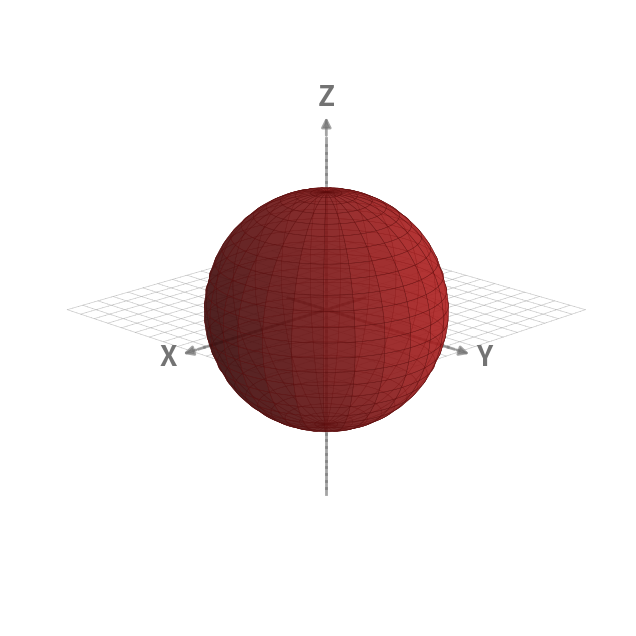
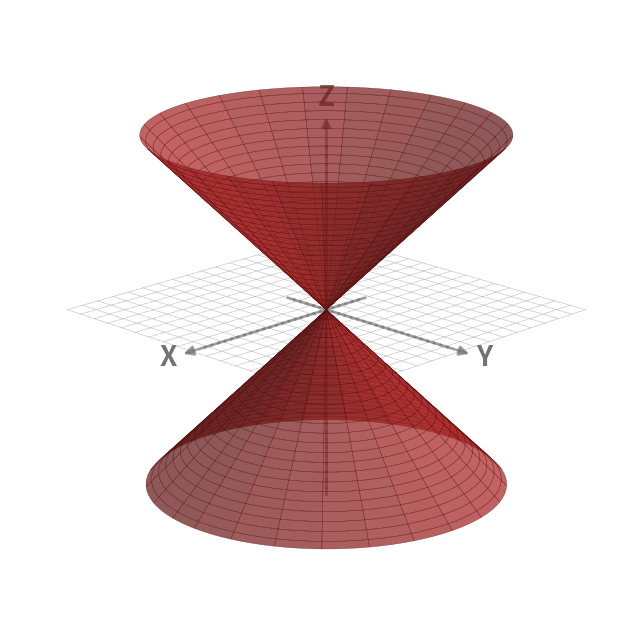
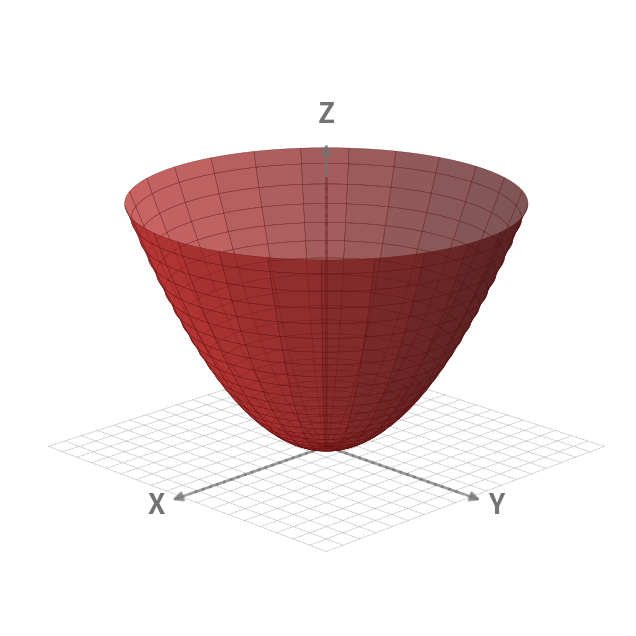
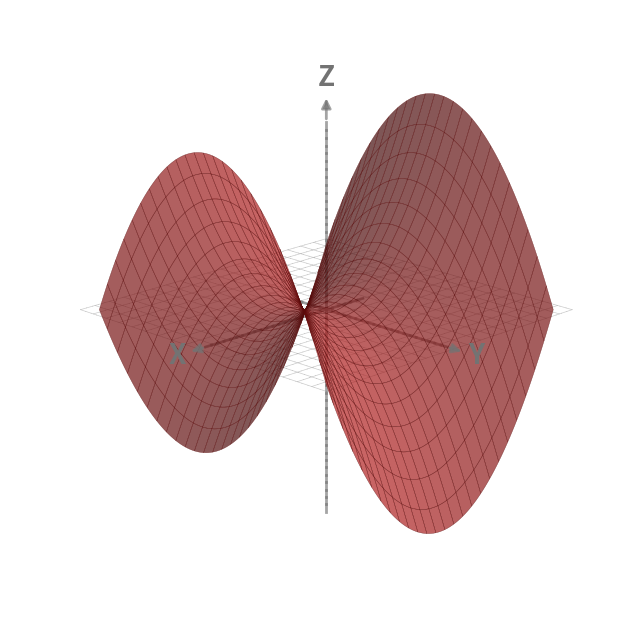
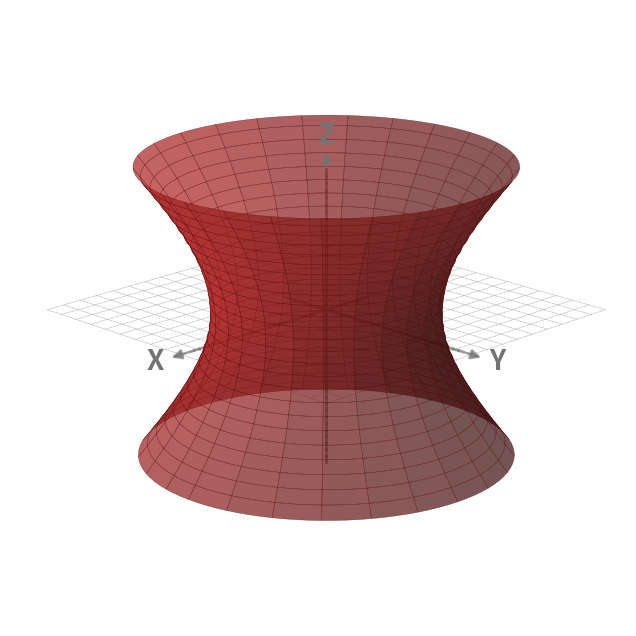
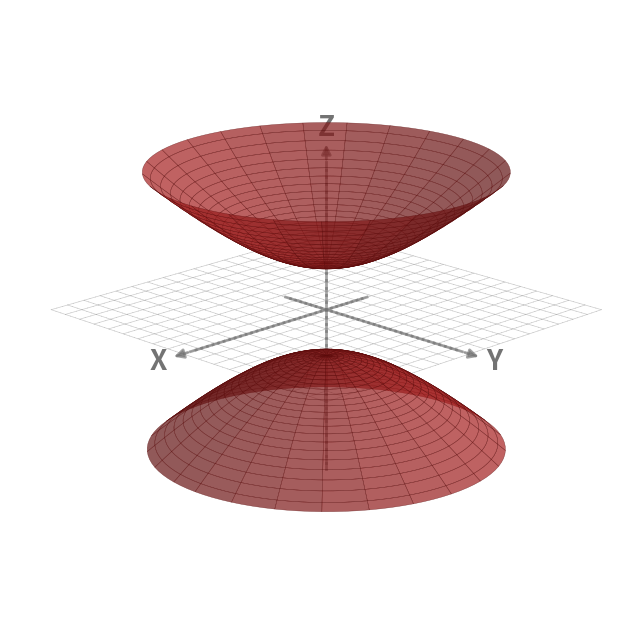

Write the Python code that produced these figures, in order.
#!/usr/bin/env -S uv run
# /// script
# dependencies = [
#   "matplotlib",
#   "numpy",
# ]
# ///

"""Render a quadric surface as a transparent PNG with an xy-plane grid and
origin-centered axes, matching this directory's flashcard illustration style.

Usage: ./quadric.py --shape ellipsoid
"""

import argparse

import numpy as np
import matplotlib.pyplot as plt
from matplotlib.colors import LightSource
from matplotlib.patches import FancyArrowPatch
from mpl_toolkits.mplot3d import proj3d


SURFACE_COLOR = "firebrick"
SURFACE_ALPHA = 0.7
GRID_COLOR = "0.6"
GRID_ALPHA = 0.5
AXIS_COLOR = "0.45"
AXIS_ALPHA = 0.65
RESOLUTION = 100
GRID_DIVISIONS = 18
ELEV, AZIM = 18, 45
LIGHT = LightSource(azdeg=315, altdeg=18)
FIGSIZE = 8.0
DPI = 300


class Arrow3D(FancyArrowPatch):
    def __init__(self, xs, ys, zs, *args, **kwargs):
        super().__init__((0, 0), (0, 0), *args, **kwargs)
        self._verts3d = xs, ys, zs

    def do_3d_projection(self, renderer=None):
        xs3d, ys3d, zs3d = self._verts3d
        xs, ys, zs = proj3d.proj_transform(xs3d, ys3d, zs3d, self.axes.M)
        self.set_positions((xs[0], ys[0]), (xs[1], ys[1]))
        return min(zs)


def ellipsoid():
    phi = np.linspace(0, np.pi, RESOLUTION)
    theta = np.linspace(0, 2 * np.pi, RESOLUTION)
    phi, theta = np.meshgrid(phi, theta)
    x = np.sin(phi) * np.cos(theta)
    y = np.sin(phi) * np.sin(theta)
    z = np.cos(phi)
    return {
        "surfaces": [(x, y, z)],
        "xlim": (-1.5, 1.5),
        "ylim": (-1.5, 1.5),
        "zlim": (-1.5, 1.5),
        "grid_half": 1.5,
    }


def elliptic_paraboloid():
    r = np.linspace(0, 1.3, RESOLUTION)
    theta = np.linspace(0, 2 * np.pi, RESOLUTION)
    r, theta = np.meshgrid(r, theta)
    x = r * np.cos(theta)
    y = r * np.sin(theta)
    z = r**2
    return {
        "surfaces": [(x, y, z)],
        "xlim": (-1.3, 1.3),
        "ylim": (-1.3, 1.3),
        "zlim": (0, 1.9),
        "grid_half": 1.3,
    }


def hyperbolic_paraboloid():
    x = np.linspace(-1.2, 1.2, RESOLUTION)
    y = np.linspace(-1.2, 1.2, RESOLUTION)
    x, y = np.meshgrid(x, y)
    z = x**2 - y**2
    return {
        "surfaces": [(x, y, z)],
        "xlim": (-1.3, 1.3),
        "ylim": (-1.3, 1.3),
        "zlim": (-1.5, 1.5),
        "grid_half": 1.3,
    }


def hyperboloid_one_sheet():
    z = np.linspace(-1.3, 1.3, RESOLUTION)
    theta = np.linspace(0, 2 * np.pi, RESOLUTION)
    z, theta = np.meshgrid(z, theta)
    r = np.sqrt(1 + z**2)
    x = r * np.cos(theta)
    y = r * np.sin(theta)
    return {
        "surfaces": [(x, y, z)],
        "xlim": (-1.7, 1.7),
        "ylim": (-1.7, 1.7),
        "zlim": (-1.3, 1.3),
        "grid_half": 1.7,
    }


def hyperboloid_two_sheets():
    u_max = 1.19  # cosh(u_max) ~= 1.8
    vertex_gap = 0.4  # distance from each vertex to the xy-plane
    u = np.linspace(0, u_max, RESOLUTION)
    theta = np.linspace(0, 2 * np.pi, RESOLUTION)
    u, theta = np.meshgrid(u, theta)
    r = np.sinh(u)
    x = r * np.cos(theta)
    y = r * np.sin(theta)
    # cosh(u) - 1 keeps each bowl's own radius-vs-height curve unchanged;
    # vertex_gap then sets how close the vertex sits to the xy-plane.
    z = vertex_gap + (np.cosh(u) - 1)
    return {
        "surfaces": [(x, y, z), (x, y, -z)],
        "xlim": (-1.6, 1.6),
        "ylim": (-1.6, 1.6),
        "zlim": (-1.3, 1.3),
        "grid_half": 1.6,
    }


def elliptic_cone():
    r = np.linspace(0, 1.3, RESOLUTION)
    theta = np.linspace(0, 2 * np.pi, RESOLUTION)
    r, theta = np.meshgrid(r, theta)
    x = r * np.cos(theta)
    y = r * np.sin(theta)
    return {
        "surfaces": [(x, y, r), (x, y, -r)],
        "xlim": (-1.3, 1.3),
        "ylim": (-1.3, 1.3),
        "zlim": (-1.3, 1.3),
        "grid_half": 1.3,
    }


SHAPES = {
    "ellipsoid": ellipsoid,
    "elliptic_paraboloid": elliptic_paraboloid,
    "hyperbolic_paraboloid": hyperbolic_paraboloid,
    "hyperboloid_one_sheet": hyperboloid_one_sheet,
    "hyperboloid_two_sheets": hyperboloid_two_sheets,
    "elliptic_cone": elliptic_cone,
}


SEGMENT_LENGTH = 0.06  # short pieces let matplotlib's depth-sort interleave
                       # each one individually with the surface facets, rather
                       # than treating a whole long line as one in-front/behind unit


def draw_segmented_line(ax, p0, p1, color, alpha, linewidth):
    p0 = np.array(p0, dtype=float)
    p1 = np.array(p1, dtype=float)
    n = max(1, int(np.linalg.norm(p1 - p0) / SEGMENT_LENGTH))
    pts = np.linspace(p0, p1, n + 1)
    for i in range(n):
        ax.plot(
            [pts[i][0], pts[i + 1][0]],
            [pts[i][1], pts[i + 1][1]],
            [pts[i][2], pts[i + 1][2]],
            color=color, alpha=alpha, linewidth=linewidth,
        )


def draw_xy_grid(ax, half_extent):
    ticks = np.linspace(-half_extent, half_extent, GRID_DIVISIONS + 1)
    for t in ticks:
        draw_segmented_line(
            ax, (t, -half_extent, 0), (t, half_extent, 0),
            GRID_COLOR, GRID_ALPHA, 0.5,
        )
        draw_segmented_line(
            ax, (-half_extent, t, 0), (half_extent, t, 0),
            GRID_COLOR, GRID_ALPHA, 0.5,
        )


def draw_axes(ax, xlim, ylim, zlim):
    def axis_arrow(p1):
        p1 = np.array(p1, dtype=float)
        head_start = 0.88 * p1
        draw_segmented_line(ax, (0, 0, 0), head_start, AXIS_COLOR, AXIS_ALPHA, 2)
        head = Arrow3D(
            [head_start[0], p1[0]], [head_start[1], p1[1]], [head_start[2], p1[2]],
            mutation_scale=14, lw=2, arrowstyle="-|>",
            color=AXIS_COLOR, alpha=AXIS_ALPHA,
        )
        ax.add_artist(head)

    x_pos, x_neg = xlim[1] * 1.08, xlim[0] * 0.3
    y_pos, y_neg = ylim[1] * 1.08, ylim[0] * 0.3
    z_pos = zlim[1] * 1.1 if zlim[1] > 0 else zlim[1] * 0.9
    z_neg = zlim[0] * 1.08 if zlim[0] < 0 else 0

    draw_segmented_line(ax, (x_neg, 0, 0), (0, 0, 0), AXIS_COLOR, AXIS_ALPHA, 2)
    axis_arrow((x_pos, 0, 0))
    draw_segmented_line(ax, (0, y_neg, 0), (0, 0, 0), AXIS_COLOR, AXIS_ALPHA, 2)
    axis_arrow((0, y_pos, 0))
    if z_neg:
        draw_segmented_line(ax, (0, 0, z_neg), (0, 0, 0), AXIS_COLOR, AXIS_ALPHA, 2)
    axis_arrow((0, 0, z_pos))

    ax.text(x_pos * 1.08, 0, 0, "X", color=AXIS_COLOR, fontsize=20,
            fontweight="bold", ha="center", va="center")
    ax.text(0, y_pos * 1.08, 0, "Y", color=AXIS_COLOR, fontsize=20,
            fontweight="bold", ha="center", va="center")
    ax.text(0, 0, z_pos * 1.08, "Z", color=AXIS_COLOR, fontsize=20,
            fontweight="bold", ha="center", va="center")


def render(shape_name):
    config = SHAPES[shape_name]()

    fig = plt.figure(figsize=(FIGSIZE, FIGSIZE))
    fig.patch.set_alpha(0.0)
    ax = fig.add_subplot(111, projection="3d")
    ax.patch.set_alpha(0.0)
    ax.set_axis_off()

    xlim, ylim, zlim = config["xlim"], config["ylim"], config["zlim"]
    ax.set_xlim(*xlim)
    ax.set_ylim(*ylim)
    ax.set_zlim(*zlim)
    ax.set_box_aspect((xlim[1] - xlim[0], ylim[1] - ylim[0], zlim[1] - zlim[0]))
    ax.view_init(elev=ELEV, azim=AZIM)

    draw_xy_grid(ax, config["grid_half"])

    for x, y, z in config["surfaces"]:
        ax.plot_surface(
            x, y, z,
            color=SURFACE_COLOR, alpha=SURFACE_ALPHA,
            rstride=RESOLUTION // 22, cstride=RESOLUTION // 22,
            linewidth=0.3, edgecolor="#5a0a0a", shade=True, lightsource=LIGHT,
            antialiased=True,
        )

    draw_axes(ax, xlim, ylim, zlim)

    out_path = f"quad_{shape_name}.png"
    fig.savefig(out_path, transparent=True, dpi=DPI, bbox_inches="tight", pad_inches=0.15)
    plt.close(fig)
    print(f"wrote {out_path}")


def main():
    parser = argparse.ArgumentParser(description=__doc__)
    parser.add_argument(
        "--shape", choices=sorted(SHAPES),
        help="shape to render; omit to render all shapes",
    )
    args = parser.parse_args()
    for shape_name in [args.shape] if args.shape else sorted(SHAPES):
        render(shape_name)


if __name__ == "__main__":
    main()
